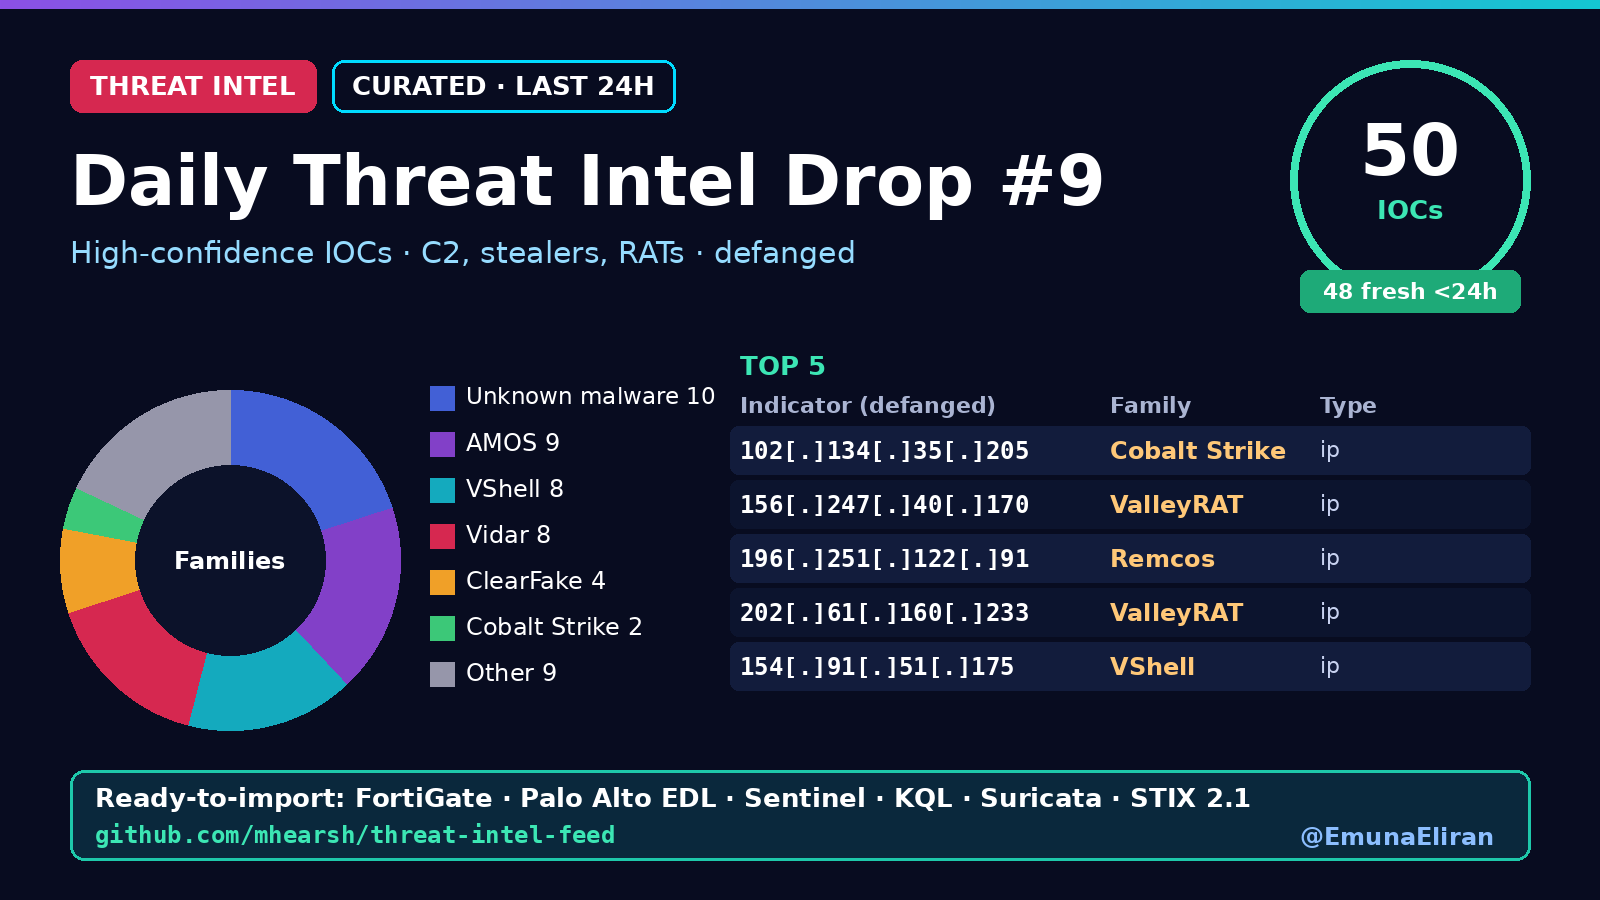

Source data for this figure (header and first rows):
indicator, indicator_defanged, type, family, confidence, first_seen, tags, first_published
102.134.35.205, 102[.]134[.]35[.]205, ip, Cobalt Strike, 77, 2026-10-31T21:26Z, cobalt-strike;ip;T1071.001;T1105;T1059, 2026-10-31T21:12:41Z
156.247.40.170, 156[.]247[.]40[.]170, ip, ValleyRAT, 77, 2026-10-31T17:20Z, valleyrat;ip;T1071;T1105, 2026-10-31T17:04:13Z
196.251.122.91, 196[.]251[.]122[.]91, ip, Remcos, 77, 2026-10-31T17:20Z, remcos;ip;T1071;T1105, 2026-10-31T17:04:13Z
202.61.160.233, 202[.]61[.]160[.]233, ip, ValleyRAT, 77, 2026-10-31T17:20Z, valleyrat;ip;T1071;T1105, 2026-10-31T17:04:13Z
154.91.51.175, 154[.]91[.]51[.]175, ip, VShell, 74, 2026-11-01T07:56Z, vshell;ip;T1071;T1105, 2026-11-01T07:40:38Z
154.91.52.186, 154[.]91[.]52[.]186, ip, VShell, 74, 2026-11-01T07:56Z, vshell;ip;T1071;T1105, 2026-11-01T07:40:38Z
154.91.52.187, 154[.]91[.]52[.]187, ip, VShell, 74, 2026-11-01T07:56Z, vshell;ip;T1071;T1105, 2026-11-01T07:40:38Z
154.91.52.189, 154[.]91[.]52[.]189, ip, VShell, 74, 2026-11-01T07:56Z, vshell;ip;T1071;T1105, 2026-11-01T07:40:38Z
154.91.52.190, 154[.]91[.]52[.]190, ip, VShell, 74, 2026-11-01T07:56Z, vshell;ip;T1071;T1105, 2026-11-01T07:40:38Z
154.91.53.162, 154[.]91[.]53[.]162, ip, VShell, 74, 2026-11-01T07:56Z, vshell;ip;T1071;T1105, 2026-11-01T07:40:38Z
154.91.53.163, 154[.]91[.]53[.]163, ip, VShell, 74, 2026-11-01T07:56Z, vshell;ip;T1071;T1105, 2026-11-01T07:40:38Z
154.91.53.164, 154[.]91[.]53[.]164, ip, VShell, 74, 2026-11-01T07:56Z, vshell;ip;T1071;T1105, 2026-11-01T07:40:38Z
1ec9297709a225f912fc7145f43654bc1a6b61e5…, 1ec9297709a225f912fc7145f43654bc1a6b61e5…, sha256, AMOS, 74, 2026-11-01T07:56Z, amos;sha256;T1071;T1105, 2026-11-01T07:40:38Z
42949634a09db058449c1c51a80ebfbad074ea1a…, 42949634a09db058449c1c51a80ebfbad074ea1a…, sha256, AMOS, 74, 2026-11-01T07:56Z, amos;sha256;T1071;T1105, 2026-11-01T07:40:38Z
6a7befb131816e28518049a05ac4b7055b6f5b38…, 6a7befb131816e28518049a05ac4b7055b6f5b38…, sha256, AMOS, 74, 2026-11-01T07:56Z, amos;sha256;T1071;T1105, 2026-11-01T07:40:38Z
6ee52429a22ee09c723794eaa590cd4f08a4109d…, 6ee52429a22ee09c723794eaa590cd4f08a4109d…, sha256, AMOS, 74, 2026-11-01T07:56Z, amos;sha256;T1071;T1105, 2026-11-01T07:40:38Z
8aa9c73475a64d9d5ef62124ff91f6de00eac4cc…, 8aa9c73475a64d9d5ef62124ff91f6de00eac4cc…, sha256, AMOS, 74, 2026-11-01T07:56Z, amos;sha256;T1071;T1105, 2026-11-01T07:40:38Z
912c1e7819bf778450390f4cbc48e63c8540a96d…, 912c1e7819bf778450390f4cbc48e63c8540a96d…, sha256, AMOS, 74, 2026-11-01T07:56Z, amos;sha256;T1071;T1105, 2026-11-01T07:40:38Z
95b3a52bad5da0468d6af8a8c56e0ca7e307c2c0…, 95b3a52bad5da0468d6af8a8c56e0ca7e307c2c0…, sha256, AMOS, 74, 2026-11-01T07:56Z, amos;sha256;T1071;T1105, 2026-11-01T07:40:38Z
981ff25c886308d5350b4446184f14406be6cc01…, 981ff25c886308d5350b4446184f14406be6cc01…, sha256, AMOS, 74, 2026-11-01T07:56Z, amos;sha256;T1071;T1105, 2026-11-01T07:40:38Z
a.bok13.org, a[.]bok13[.]org, domain, Vidar, 74, 2026-11-01T07:56Z, vidar;domain;T1071;T1105, 2026-11-01T07:40:38Z
a679f3d64920ef8737cc35d176dc609298e92a18…, a679f3d64920ef8737cc35d176dc609298e92a18…, sha256, Unknown Stealer, 74, 2026-11-01T07:56Z, unknown-stealer;sha256;T1071;T1105, 2026-11-01T07:40:38Z
a80db01f9d80275cf85543c9ed0dbd70963b8e37…, a80db01f9d80275cf85543c9ed0dbd70963b8e37…, sha256, AMOS, 74, 2026-11-01T07:56Z, amos;sha256;T1071;T1105, 2026-11-01T07:40:38Z
b9385376001e8f6f56c3ea19612092a8bbc9a50e…, b9385376001e8f6f56c3ea19612092a8bbc9a50e…, sha256, Unknown Stealer, 74, 2026-11-01T07:56Z, unknown-stealer;sha256;T1071;T1105, 2026-11-01T07:40:38Z
ecdeec80905fdb2b9c0bc43419f50bf8e6f2edf4…, ecdeec80905fdb2b9c0bc43419f50bf8e6f2edf4…, sha256, Unknown malware, 74, 2026-11-01T07:56Z, unknown-malware;sha256;T1071;T1105, 2026-11-01T07:40:38Z
g9.afterbet88.org, g9[.]afterbet88[.]org, domain, Vidar, 74, 2026-11-01T07:56Z, vidar;domain;T1071;T1105, 2026-11-01T07:40:38Z
https://a.bok13.org/, hxxps://a[.]bok13[.]org/, url, Vidar, 74, 2026-11-01T07:56Z, vidar;url;T1071;T1105, 2026-11-01T07:40:38Z
https://g9.afterbet88.org/, hxxps://g9[.]afterbet88[.]org/, url, Vidar, 74, 2026-11-01T07:56Z, vidar;url;T1071;T1105, 2026-11-01T07:40:38Z
https://op.afterbet88.org/, hxxps://op[.]afterbet88[.]org/, url, Vidar, 74, 2026-11-01T07:56Z, vidar;url;T1071;T1105, 2026-11-01T07:40:38Z
https://u.bok13.org/, hxxps://u[.]bok13[.]org/, url, Vidar, 74, 2026-11-01T07:56Z, vidar;url;T1071;T1105, 2026-11-01T07:40:38Z
op.afterbet88.org, op[.]afterbet88[.]org, domain, Vidar, 74, 2026-11-01T07:56Z, vidar;domain;T1071;T1105, 2026-11-01T07:40:38Z
u.bok13.org, u[.]bok13[.]org, domain, Vidar, 74, 2026-11-01T07:56Z, vidar;domain;T1071;T1105, 2026-11-01T07:40:38Z
quinzel.com.sg, quinzel[.]com[.]sg, domain, StrelaStealer, 74, 2026-11-01T02:26Z, strelastealer;domain;T1071;T1105, 2026-11-01T02:11:21Z
333propertiesofthesmokies.com, 333propertiesofthesmokies[.]com, domain, ClearFake, 69, 2026-11-01T07:56Z, clearfake;domain;T1071;T1105, 2026-11-01T07:40:38Z
bh.majobeautyclub.com.br, bh[.]majobeautyclub[.]com[.]br, domain, ClearFake, 69, 2026-11-01T07:56Z, clearfake;domain;T1071;T1105, 2026-11-01T07:40:38Z
developer.office365api.com, developer[.]office365api[.]com, domain, Cobalt Strike, 69, 2026-11-01T07:56Z, cobalt-strike;domain;T1071.001;T1105;T10…, 2026-11-01T07:40:38Z
filqexo.com, filqexo[.]com, domain, WARDENStealer, 69, 2026-11-01T07:56Z, wardenstealer;domain;T1071;T1105, 2026-11-01T07:40:38Z
https://alfathermals.com/, hxxps://alfathermals[.]com/, url, Unknown malware, 69, 2026-11-01T07:56Z, unknown-malware;url;T1071;T1105, 2026-11-01T07:40:38Z
https://allayyinah.sch.id/, hxxps://allayyinah[.]sch[.]id/, url, Unknown malware, 69, 2026-11-01T07:56Z, unknown-malware;url;T1071;T1105, 2026-11-01T07:40:38Z
https://allinsidernews.com/, hxxps://allinsidernews[.]com/, url, Unknown malware, 69, 2026-11-01T07:56Z, unknown-malware;url;T1071;T1105, 2026-11-01T07:40:38Z
https://alphacornerstakehq.com/, hxxps://alphacornerstakehq[.]com/, url, Unknown malware, 69, 2026-11-01T07:56Z, unknown-malware;url;T1071;T1105, 2026-11-01T07:40:38Z
https://alsananmarketing.com/, hxxps://alsananmarketing[.]com/, url, Unknown malware, 69, 2026-11-01T07:56Z, unknown-malware;url;T1071;T1105, 2026-11-01T07:40:38Z
https://amsgutters.com/, hxxps://amsgutters[.]com/, url, Unknown malware, 69, 2026-11-01T07:56Z, unknown-malware;url;T1071;T1105, 2026-11-01T07:40:38Z
https://analisislibre.org/, hxxps://analisislibre[.]org/, url, Unknown malware, 69, 2026-11-01T07:56Z, unknown-malware;url;T1071;T1105, 2026-11-01T07:40:38Z
https://andalusimusic.com/, hxxps://andalusimusic[.]com/, url, Unknown malware, 69, 2026-11-01T07:56Z, unknown-malware;url;T1071;T1105, 2026-11-01T07:40:38Z
joiningtrade.com, joiningtrade[.]com, domain, ClearFake, 69, 2026-11-01T07:56Z, clearfake;domain;T1071;T1105, 2026-11-01T07:40:38Z
nerdsofcomedy.com, nerdsofcomedy[.]com, domain, ClearFake, 69, 2026-11-01T07:56Z, clearfake;domain;T1071;T1105, 2026-11-01T07:40:38Z
nova88max.online, nova88max[.]online, domain, Unknown malware, 69, 2026-11-01T07:56Z, unknown-malware;domain;T1071;T1105, 2026-11-01T07:40:38Z
74.82.197.86, 74[.]82[.]197[.]86, ip, Arista VCO exploitation CVE-2026-114625, 90, 2026-10-22T00:14Z, arista-vco-exploitation-cve-2026-114625;…, 2026-10-22T00:00:00Z
38.54.50.151, 38[.]54[.]50[.]151, ip, Arista VCO exploitation CVE-2026-114625, 90, 2026-10-22T00:14Z, arista-vco-exploitation-cve-2026-114625;…, 2026-10-22T00:00:00Z
